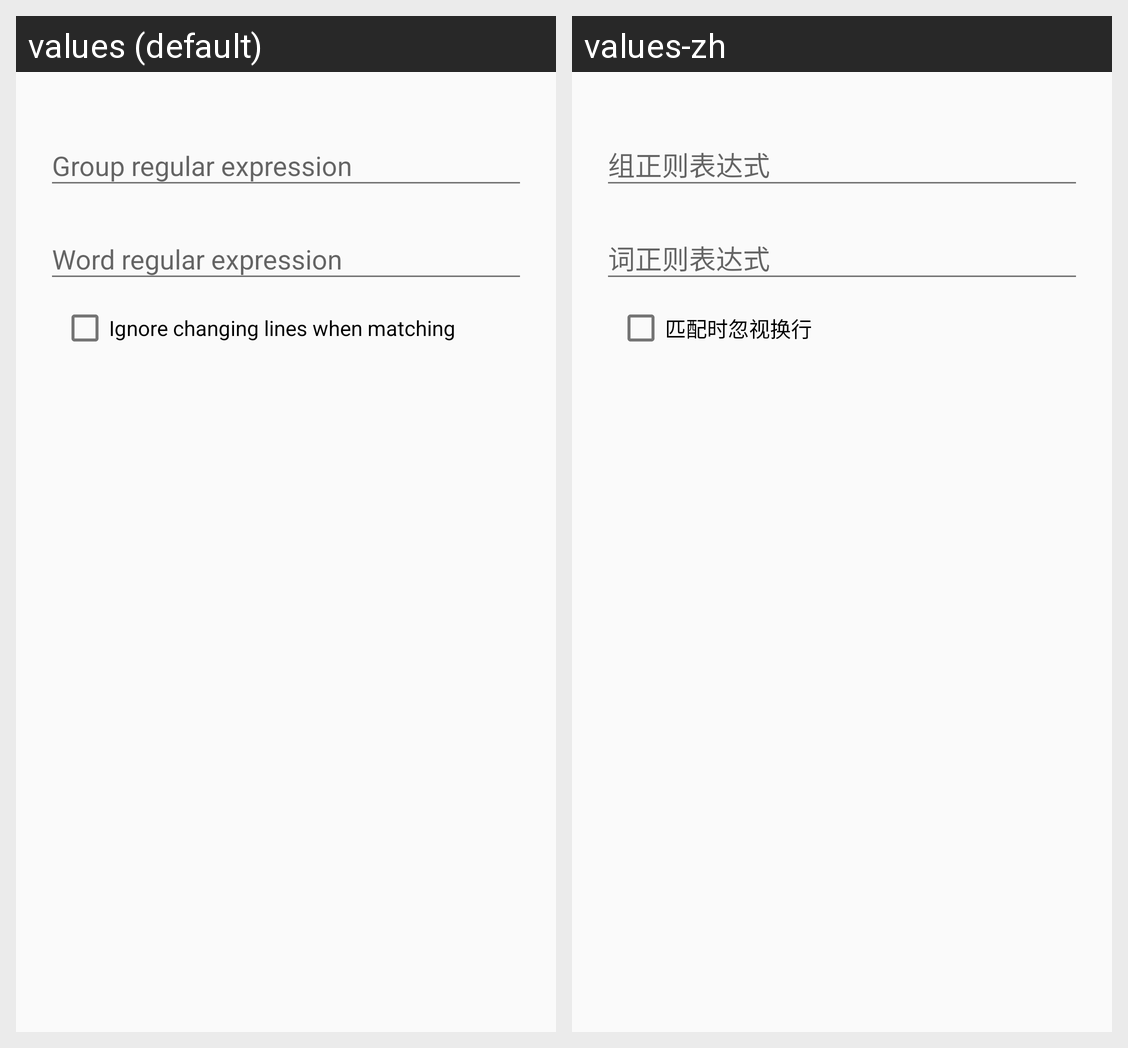

Here is an Android app screen in its default locale and in the app's own translations. Write out the translated-string differences for the strings that appear on this screen.
Android screen res/layout/dialog_advanced_import.xml rendered under 2 locales, left to right: values (default), values-zh. Device: Nexus 5 (rendered at 1080×1920; each locale shown at half size, 540×960, under a caption strip naming it); theme AppTheme.
Strings drawn on this screen, with the default value and each locale's value (text and hints the layout hard-codes, and strings that could not be matched under every locale, appear in the picture but are not listed):

import_advanced_group_match
  values: Group regular expression
  values-zh: 组正则表达式

import_advanced_word_match
  values: Word regular expression
  values-zh: 词正则表达式

settings_extra_words_import_ignore_change_line
  values: Ignore changing lines when matching
  values-zh: 匹配时忽视换行
